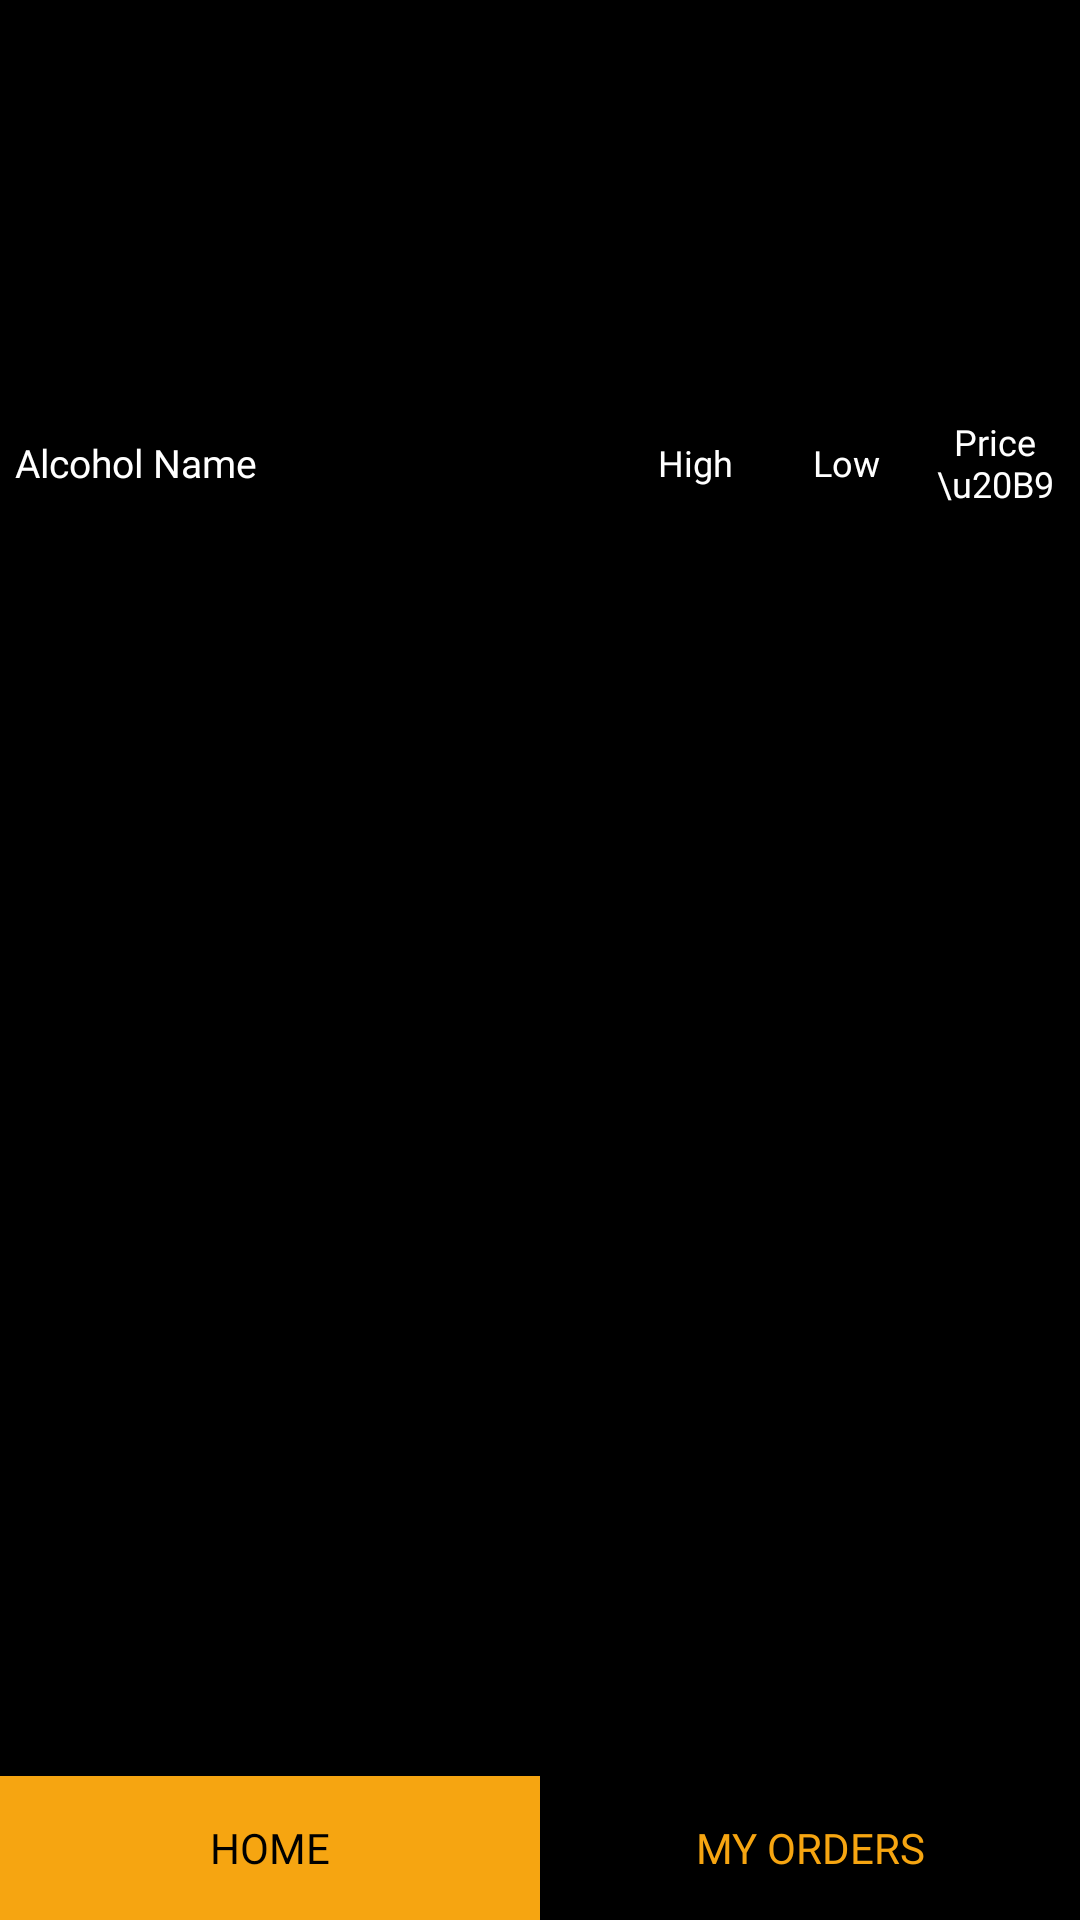

Android layout source for this screen:
<!-- AndroidManifest.xml: application theme AppTheme -->
<!-- res/layout/fragment_user_home.xml -->
<RelativeLayout xmlns:android="http://schemas.android.com/apk/res/android"
    xmlns:tools="http://schemas.android.com/tools"
    android:layout_width="match_parent"
    android:layout_height="match_parent"
    android:background="@color/colorBlack"
    tools:context="com.ats.barstockexchangeuser.fragment.UserHomeFragment">

    <LinearLayout
        android:id="@+id/llUserHome_Button"
        android:layout_width="match_parent"
        android:layout_height="wrap_content"
        android:layout_alignParentBottom="true"
        android:orientation="horizontal">

        <Button
            android:id="@+id/btnHome"
            android:layout_width="match_parent"
            android:layout_height="wrap_content"
            android:layout_weight="1"
            android:background="@color/colorOrange"
            android:fontFamily="@font/sofiapro_bold"
            android:text="Home"
            android:textColor="@color/colorBlack" />

        <Button
            android:id="@+id/btnMyOrders"
            android:layout_width="match_parent"
            android:layout_height="wrap_content"
            android:layout_weight="1"
            android:background="@color/colorBlack"
            android:fontFamily="@font/sofiapro_bold"
            android:text="My Orders"
            android:textColor="@color/colorOrange" />

    </LinearLayout>

    <LinearLayout
        android:layout_width="match_parent"
        android:layout_height="wrap_content"
        android:layout_above="@id/llUserHome_Button"
        android:layout_alignParentTop="true"
        android:orientation="vertical">


        <HorizontalScrollView
            android:id="@+id/title_horizontalScrollView"
            android:layout_width="match_parent"
            android:layout_height="wrap_content"
            android:layout_margin="1dp"
            android:fillViewport="false"
            android:scrollbars="none">

            <LinearLayout
                android:layout_width="match_parent"
                android:layout_height="130dp"
                android:orientation="horizontal">

                <GridView
                    android:layout_marginTop="3dp"
                    android:id="@+id/gridViewCat"
                    android:layout_width="match_parent"
                    android:layout_height="130dp"
                    android:scrollbars="horizontal" />
            </LinearLayout>
        </HorizontalScrollView>

        <LinearLayout
            android:layout_width="match_parent"
            android:layout_height="wrap_content"
            android:orientation="vertical">


            <LinearLayout
                android:layout_width="match_parent"
                android:layout_height="wrap_content"
                android:layout_alignParentTop="true"
                android:background="@mipmap/zigzag_strip"
                android:gravity="center_vertical"
                android:orientation="horizontal"
                android:paddingBottom="7dp"
                android:paddingTop="7dp">

                <TextView
                    android:layout_width="match_parent"
                    android:layout_height="wrap_content"
                    android:layout_marginBottom="5dp"
                    android:layout_marginLeft="5dp"
                    android:layout_marginTop="5dp"
                    android:layout_weight="1"
                    android:fontFamily="@font/sofiapro_light"
                    android:gravity="center_vertical"
                    android:text="Alcohol Name"
                    android:textColor="@color/colorWhite"
                    android:textSize="13sp" />

                <TextView
                    android:id="@+id/tvExpUserItems_high"
                    android:layout_width="match_parent"
                    android:layout_height="wrap_content"
                    android:layout_marginLeft="2dp"
                    android:layout_marginRight="2dp"
                    android:layout_weight="2"
                    android:fontFamily="@font/sofiapro_light"
                    android:gravity="center_horizontal|center_vertical"
                    android:text="High"
                    android:textColor="@color/colorWhite"
                    android:textSize="12sp" />


                <TextView
                    android:id="@+id/tvExpUserItems_low"
                    android:layout_width="match_parent"
                    android:layout_height="wrap_content"
                    android:layout_marginRight="2dp"
                    android:layout_weight="2"
                    android:fontFamily="@font/sofiapro_light"
                    android:gravity="center_horizontal|center_vertical"
                    android:text="Low"
                    android:textColor="@color/colorWhite"
                    android:textSize="12sp" />

                <TextView
                    android:id="@+id/tvExpUserItems_price"
                    android:layout_width="match_parent"
                    android:layout_height="wrap_content"
                    android:layout_marginRight="5dp"
                    android:layout_weight="2"
                    android:fontFamily="@font/sofiapro_light"
                    android:gravity="center_horizontal|center_vertical"
                    android:text="Price \u20B9"
                    android:textColor="@color/colorWhite"
                    android:textSize="12sp" />

            </LinearLayout>

            <ListView
                android:scrollbars="none"
                android:nestedScrollingEnabled="false"
                android:id="@+id/lvAllItems"
                android:layout_width="match_parent"
                android:layout_height="wrap_content"
                android:divider="#00000000" />

            <ExpandableListView
                android:id="@+id/expListUser"
                android:layout_width="match_parent"
                android:layout_height="match_parent"
                android:groupIndicator="@null"
                android:stackFromBottom="true"
                android:transcriptMode="alwaysScroll"
                android:visibility="gone" />


        </LinearLayout>

    </LinearLayout>


</RelativeLayout>
<!-- resources referenced by this layout -->
<resources>
  <color name="colorBlack">#000000</color>
  <color name="colorOrange">#F6A511</color>
  <color name="colorWhite">#ffffff</color>
  <style name="AppTheme" parent="Theme.AppCompat.Light.DarkActionBar">
          
          <item name="colorPrimary">@color/colorPrimary</item>
          <item name="colorPrimaryDark">@color/colorPrimaryDark</item>
          <item name="colorAccent">@color/colorAccent</item>
      </style>
  <color name="colorPrimary">#F6A511</color>
  <color name="colorPrimaryDark">#333333</color>
  <color name="colorAccent">#ffffff</color>
</resources>
